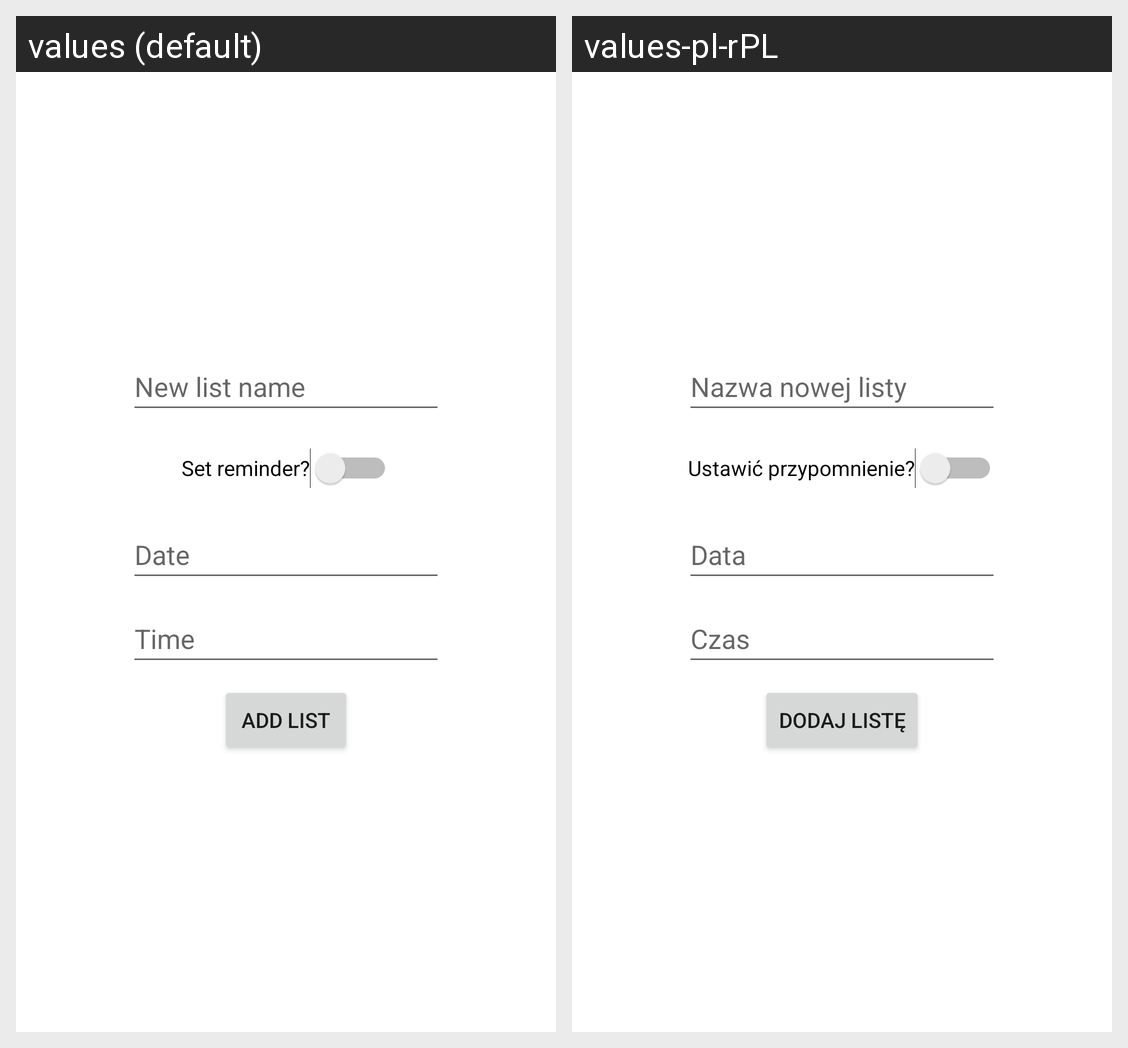

The same Android screen rendered under two of its app's locales, left to right. List the strings drawn on it with the default value and each locale's translation.
Android screen res/layout/fragment_new_list.xml rendered under 2 locales, left to right: values (default), values-pl-rPL. Device: Nexus 5 (rendered at 1080×1920; each locale shown at half size, 540×960, under a caption strip naming it); theme Theme.SharedShoppingList.
Strings drawn on this screen, with the default value and each locale's value (text and hints the layout hard-codes, and strings that could not be matched under every locale, appear in the picture but are not listed):

new_list_name_text
  values: New list name
  values-pl-rPL: Nazwa nowej listy

set_reminder_text
  values: Set reminder?
  values-pl-rPL: Ustawić przypomnienie?

date_text
  values: Date
  values-pl-rPL: Data

time_text
  values: Time
  values-pl-rPL: Czas

add_list_text
  values: Add list
  values-pl-rPL: Dodaj listę
